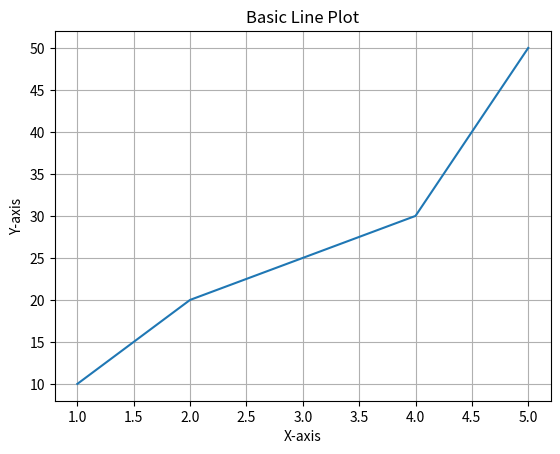

Python code for this plot:
import matplotlib.pyplot as plt

x = [1, 2, 3, 4, 5]
y = [10, 20, 25, 30, 50]

plt.plot(x, y)
plt.title("Basic Line Plot")
plt.xlabel("X-axis")
plt.ylabel("Y-axis")
plt.grid(True)
plt.show()